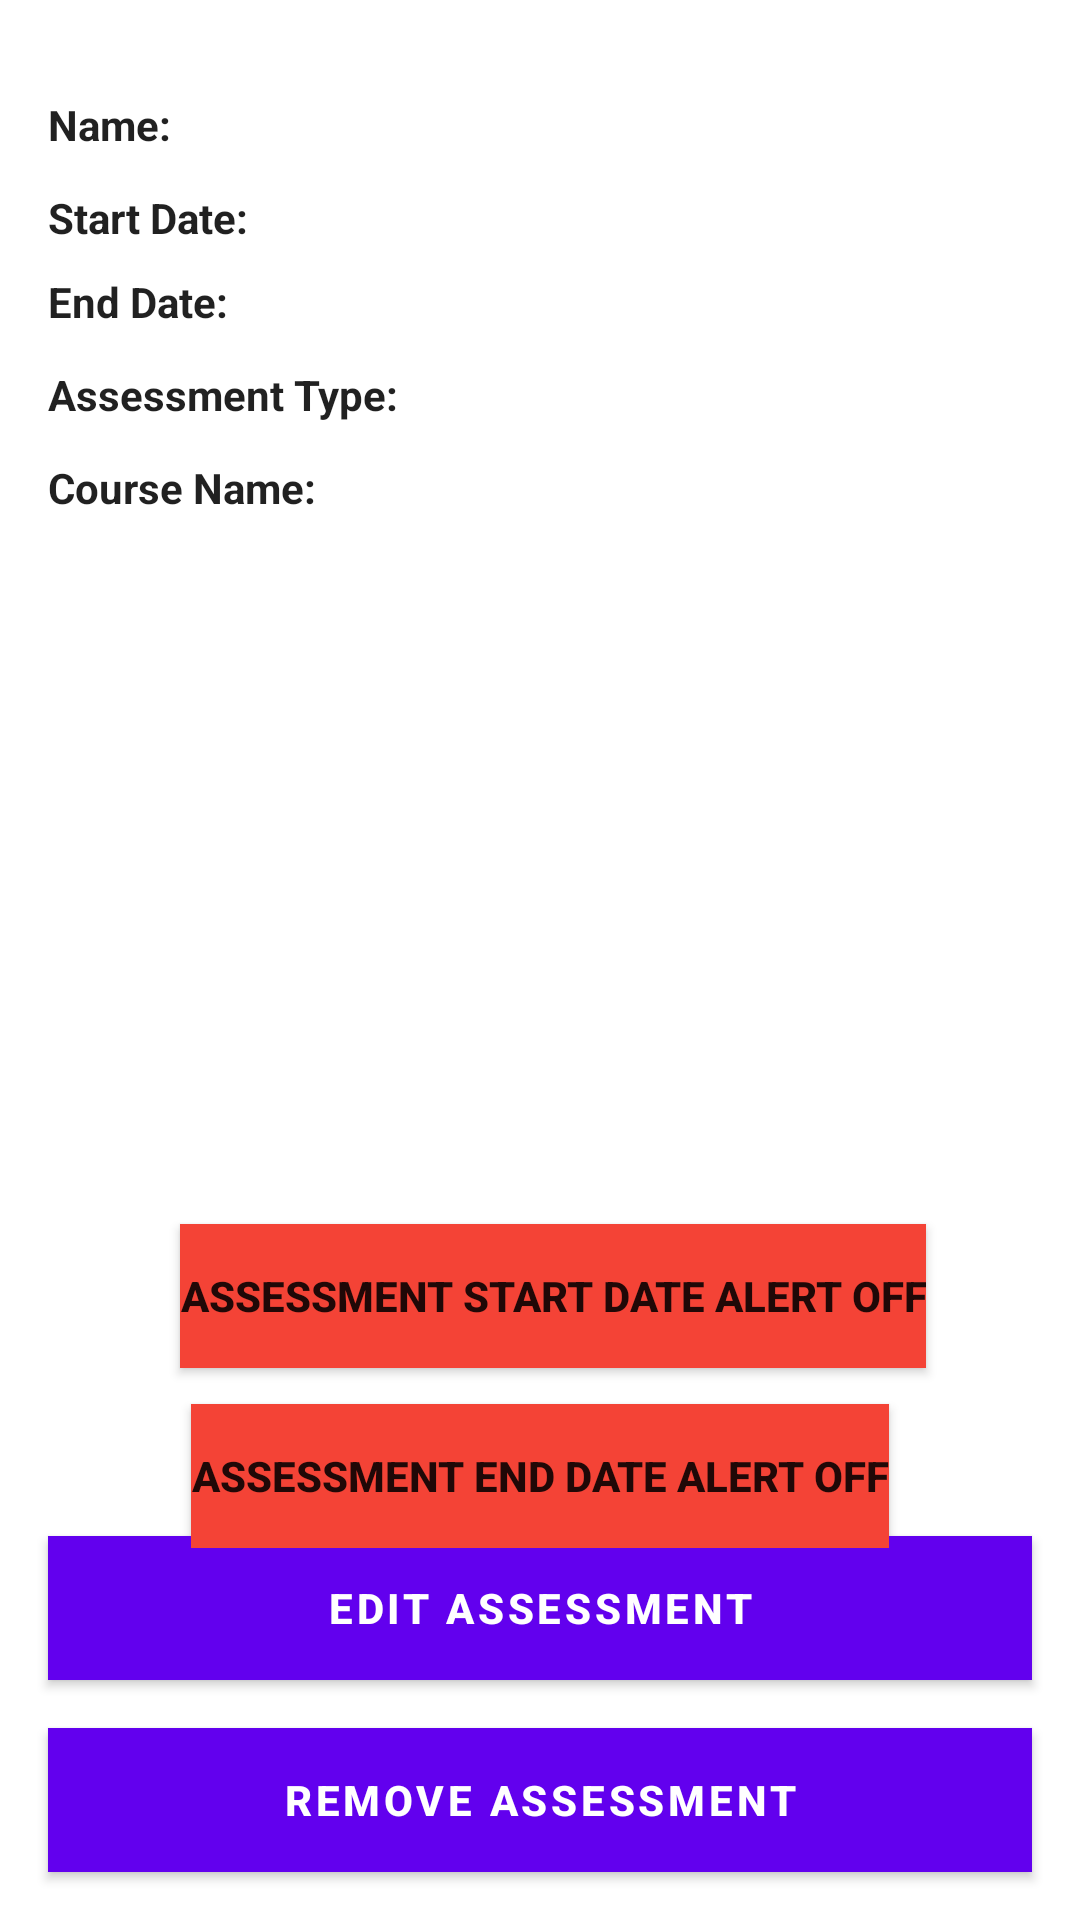

Layout XML and referenced resources for this Android screen:
<!-- AndroidManifest.xml: application theme Theme.UniversityScheduler -->
<!-- res/layout/contents_assessment_detail.xml -->
<?xml version="1.0" encoding="utf-8"?>
<androidx.constraintlayout.widget.ConstraintLayout xmlns:android="http://schemas.android.com/apk/res/android"
    xmlns:app="http://schemas.android.com/apk/res-auto"
    xmlns:tools="http://schemas.android.com/tools"
    android:layout_width="match_parent"
    android:layout_height="match_parent"
    app:layout_behavior="@string/appbar_scrolling_view_behavior"
    tools:context=".DetailAssessmentActivity"
    tools:showIn="@layout/activity_assessment_detail">

    <TextView
        android:id="@+id/textView18"
        android:layout_width="wrap_content"
        android:layout_height="wrap_content"
        android:layout_marginStart="16dp"
        android:layout_marginTop="32dp"
        android:text="@string/assessment_detail_name"
        android:textAppearance="@style/TextAppearance.AppCompat.Body1"
        android:textStyle="bold"
        app:layout_constraintStart_toStartOf="parent"
        app:layout_constraintTop_toTopOf="parent" />

    <TextView
        android:id="@+id/detailAssessmentTitle"
        android:layout_width="wrap_content"
        android:layout_height="wrap_content"
        android:layout_marginStart="90dp"
        app:layout_constraintBaseline_toBaselineOf="@+id/textView18"
        app:layout_constraintStart_toStartOf="parent" />

    <TextView
        android:id="@+id/textView21"
        android:layout_width="wrap_content"
        android:layout_height="wrap_content"
        android:layout_marginStart="16dp"
        android:layout_marginTop="40dp"
        android:text="@string/da_end_date"
        android:textAppearance="@style/TextAppearance.AppCompat.Body1"
        android:textStyle="bold"
        app:layout_constraintStart_toStartOf="parent"
        app:layout_constraintTop_toBottomOf="@+id/textView18" />

    <TextView
        android:id="@+id/textView7"
        android:layout_width="wrap_content"
        android:layout_height="wrap_content"
        android:layout_marginStart="16dp"
        android:layout_marginTop="12dp"
        android:text="@string/da_start_date"
        android:textAppearance="@style/TextAppearance.AppCompat.Body1"
        android:textStyle="bold"
        app:layout_constraintStart_toStartOf="parent"
        app:layout_constraintTop_toBottomOf="@+id/textView18" />

    <TextView
        android:id="@+id/detailAssessmentGD"
        android:layout_width="wrap_content"
        android:layout_height="wrap_content"
        android:layout_marginStart="116dp"
        app:layout_constraintBaseline_toBaselineOf="@+id/textView21"
        app:layout_constraintStart_toStartOf="parent" />

    <TextView
        android:id="@+id/textView1000"
        android:layout_width="wrap_content"
        android:layout_height="wrap_content"
        android:layout_marginStart="16dp"
        android:layout_marginTop="12dp"
        android:text="@string/assessment_type_detail"
        android:textAppearance="@style/TextAppearance.AppCompat.Body1"
        android:textStyle="bold"
        app:layout_constraintStart_toStartOf="parent"
        app:layout_constraintTop_toBottomOf="@+id/textView21" />

    <TextView
        android:id="@+id/detailAssessmentType"
        android:layout_width="wrap_content"
        android:layout_height="wrap_content"
        android:layout_marginStart="160dp"
        app:layout_constraintBaseline_toBaselineOf="@+id/textView1000"
        app:layout_constraintStart_toStartOf="parent" />

    <TextView
        android:id="@+id/textView23"
        android:layout_width="wrap_content"
        android:layout_height="wrap_content"
        android:layout_marginStart="16dp"
        android:layout_marginTop="12dp"
        android:text="@string/course_name_as_detail"
        android:textAppearance="@style/TextAppearance.AppCompat.Body1"
        android:textStyle="bold"
        app:layout_constraintStart_toStartOf="parent"
        app:layout_constraintTop_toBottomOf="@+id/textView1000" />

    <TextView
        android:id="@+id/detailAssessmentCourse"
        android:layout_width="wrap_content"
        android:layout_height="wrap_content"
        android:layout_marginStart="148dp"
        app:layout_constraintBaseline_toBaselineOf="@+id/textView23"
        app:layout_constraintStart_toStartOf="parent" />

    <Button
        android:id="@+id/removeAssessmentButton"
        android:layout_width="0dp"
        android:layout_height="wrap_content"
        android:layout_marginStart="16dp"
        android:layout_marginEnd="16dp"
        android:layout_marginBottom="16dp"
        android:background="#4CAF50"
        android:onClick="removeAssessmentClicked"
        android:text="@string/remove_assessment"
        android:textColor="#FFFFFF"
        android:textStyle="bold"
        app:layout_constraintBottom_toBottomOf="parent"
        app:layout_constraintEnd_toEndOf="parent"
        app:layout_constraintStart_toStartOf="parent"
        tools:ignore="UsingOnClickInXml,TextContrastCheck" />

    <Button
        android:id="@+id/editAssessmentButton"
        android:layout_width="0dp"
        android:layout_height="wrap_content"
        android:layout_marginStart="16dp"
        android:layout_marginEnd="16dp"
        android:layout_marginBottom="16dp"
        android:background="#4CAF50"
        android:onClick="editAssessmentClicked"
        android:text="@string/edit_assessment"
        android:textStyle="bold"
        app:layout_constraintBottom_toTopOf="@+id/removeAssessmentButton"
        app:layout_constraintEnd_toEndOf="parent"
        app:layout_constraintStart_toStartOf="parent"
        tools:ignore="UsingOnClickInXml,TextContrastCheck" />

    <ToggleButton
        android:id="@+id/assessmentSDAlert"
        android:layout_width="wrap_content"
        android:layout_height="wrap_content"
        android:layout_marginTop="408dp"
        android:background="#F44336"
        android:textOff="@string/assessment_start_date_alert_off"
        android:textOn="@string/assessment_start_date_alert_on"
        android:textStyle="bold"
        app:layout_constraintEnd_toEndOf="parent"
        app:layout_constraintHorizontal_bias="0.538"
        app:layout_constraintStart_toStartOf="parent"
        app:layout_constraintTop_toTopOf="parent" />

    <ToggleButton
        android:id="@+id/assessmentGDAlert"
        android:layout_width="wrap_content"
        android:layout_height="wrap_content"
        android:layout_marginTop="468dp"
        android:background="#F44336"
        android:textOff="@string/assessment_end_date_alert_off"
        android:textOn="@string/assessment_end_date_alert_on"
        android:textStyle="bold"
        app:layout_constraintEnd_toEndOf="parent"
        app:layout_constraintStart_toStartOf="parent"
        app:layout_constraintTop_toTopOf="parent" />

    <TextView
        android:id="@+id/detailAssessmentSD"
        android:layout_width="wrap_content"
        android:layout_height="wrap_content"
        android:layout_marginStart="32dp"
        app:layout_constraintBottom_toBottomOf="@+id/textView7"
        app:layout_constraintStart_toEndOf="@+id/textView7"
        app:layout_constraintTop_toTopOf="@+id/textView7" />
</androidx.constraintlayout.widget.ConstraintLayout>
<!-- res/layout/activity_assessment_detail.xml (included above) -->
<?xml version="1.0" encoding="utf-8"?>
<androidx.coordinatorlayout.widget.CoordinatorLayout xmlns:android="http://schemas.android.com/apk/res/android"
    xmlns:app="http://schemas.android.com/apk/res-auto"
    xmlns:tools="http://schemas.android.com/tools"
    android:layout_width="match_parent"
    android:layout_height="match_parent"
    tools:context=".DetailAssessmentActivity">

    <com.google.android.material.appbar.AppBarLayout
        android:layout_width="match_parent"
        android:layout_height="wrap_content"
        android:theme="@style/AppTheme.AppBarOverlay">

        <androidx.appcompat.widget.Toolbar
            android:id="@+id/toolbar"
            android:layout_width="match_parent"
            android:layout_height="?attr/actionBarSize"
            android:background="?attr/colorPrimary"
            app:popupTheme="@style/AppTheme.PopupOverlay" />

    </com.google.android.material.appbar.AppBarLayout>

    <include layout="@layout/contents_assessment_detail" />

</androidx.coordinatorlayout.widget.CoordinatorLayout>
<!-- resources referenced by this layout -->
<resources>
  <string name="assessment_detail_name">Name:</string>
  <string name="assessment_end_date_alert_off">Assessment End Date Alert Off</string>
  <string name="assessment_end_date_alert_on">Assessment End Date Alert On</string>
  <string name="assessment_start_date_alert_off">Assessment Start Date Alert Off</string>
  <string name="assessment_start_date_alert_on">Assessment Start Date Alert On</string>
  <string name="assessment_type_detail">Assessment Type:</string>
  <string name="course_name_as_detail">Course Name:</string>
  <string name="da_end_date">End Date:</string>
  <string name="da_start_date">Start Date:</string>
  <string name="edit_assessment">Edit Assessment</string>
  <string name="remove_assessment">Remove Assessment</string>
  <style name="AppTheme.AppBarOverlay" parent="ThemeOverlay.AppCompat.Dark.ActionBar" />
  <style name="AppTheme.PopupOverlay" parent="ThemeOverlay.AppCompat.Light" />
  <style name="Theme.UniversityScheduler" parent="Theme.MaterialComponents.DayNight.DarkActionBar">
          
          <item name="colorPrimary">@color/purple_500</item>
          <item name="colorPrimaryVariant">@color/purple_700</item>
          <item name="colorOnPrimary">@color/white</item>
          
          <item name="colorSecondary">@color/teal_200</item>
          <item name="colorSecondaryVariant">@color/teal_700</item>
          <item name="colorOnSecondary">@color/black</item>
          
          <item name="android:statusBarColor">?attr/colorPrimaryVariant</item>
          
      </style>
  <!-- not gathered from this repository: default colours our renderer supplied (Android Studio template values) -->
  <color name="purple_500">#FF6200EE</color>
  <color name="purple_700">#FF3700B3</color>
  <color name="teal_200">#FF03DAC5</color>
  <color name="teal_700">#FF018786</color>
  <color name="black">#FF000000</color>
  <color name="white">#FFFFFFFF</color>
</resources>
